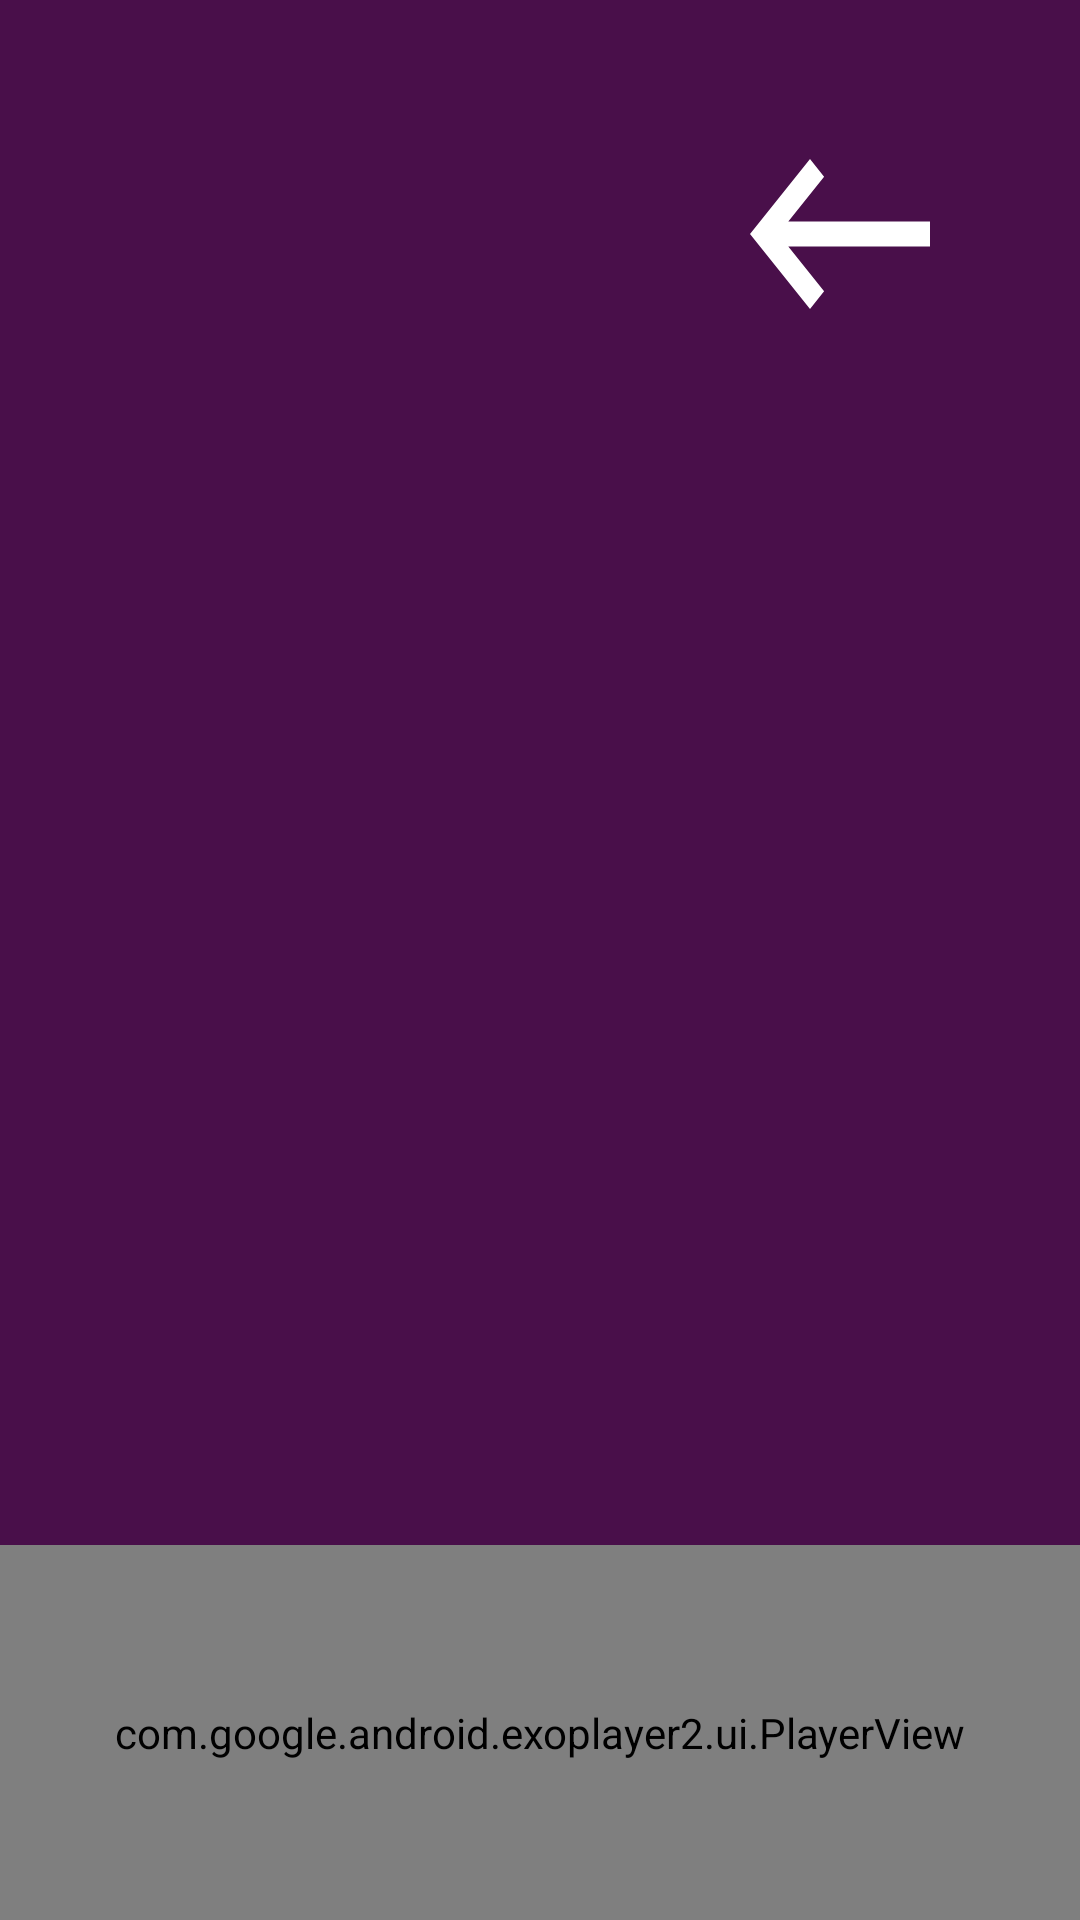

The Android layout XML behind this screen, and the referenced resources:
<!-- AndroidManifest.xml: application theme Theme.MaterialComponents.NoActionBar -->
<!-- res/layout/activity_exo_player_play_radio.xml -->
<?xml version="1.0" encoding="utf-8"?>
<androidx.constraintlayout.widget.ConstraintLayout xmlns:android="http://schemas.android.com/apk/res/android"
    xmlns:app="http://schemas.android.com/apk/res-auto"
    xmlns:tools="http://schemas.android.com/tools"
    android:layout_width="match_parent"
    android:layout_height="match_parent"
    tools:context=".ui.activitys.ExoPlayerPlayRadio"
    style="@style/FondoLilaSuave">

    <ImageView
        android:id="@+id/back"
        android:layout_width="60dp"
        android:layout_height="50dp"
        android:layout_marginTop="53dp"
        android:layout_marginEnd="50dp"
        android:background="@drawable/ic_back"
        app:layout_constraintRight_toRightOf="parent"
        app:layout_constraintTop_toTopOf="parent" />

    <ImageView
        android:id="@+id/imgPlayRadio"
        android:layout_width="250dp"
        android:layout_height="250dp"
        android:layout_marginTop="200dp"
        android:layout_marginEnd="500dp"
        app:layout_constraintEnd_toEndOf="parent"
        app:layout_constraintLeft_toLeftOf="parent"
        app:layout_constraintTop_toTopOf="parent" />


    <com.google.android.exoplayer2.ui.PlayerView
        android:id="@+id/videoView"
        android:layout_width="match_parent"
        android:layout_height="125dp"
        app:layout_constraintBottom_toBottomOf="parent"
        app:layout_constraintHorizontal_bias="1.0"
        app:layout_constraintLeft_toLeftOf="parent"
        app:layout_constraintRight_toRightOf="parent"
        app:layout_constraintTop_toBottomOf="@+id/imgPlayRadio"
        app:layout_constraintVertical_bias="1.0"/>

</androidx.constraintlayout.widget.ConstraintLayout>
<!-- resources referenced by this layout -->
<resources>
  <!-- drawable ic_back (drawable) -->
  <vector xmlns:android="http://schemas.android.com/apk/res/android"
      android:width="375dp"
      android:height="250dp"
      android:viewportWidth="375"
      android:viewportHeight="250">
    <path
        android:pathData="M375,104.17H79.79L154.38,29.38L125,0L0,125L125,250L154.38,220.42L79.79,145.83H375V104.17Z"
        android:fillColor="#ffffff"/>
  </vector>
  <style name="FondoLilaSuave">
          <item name="android:background">@color/LILA_CLARO</item>
      </style>
  <color name="LILA_CLARO">#490F4A</color>
</resources>
